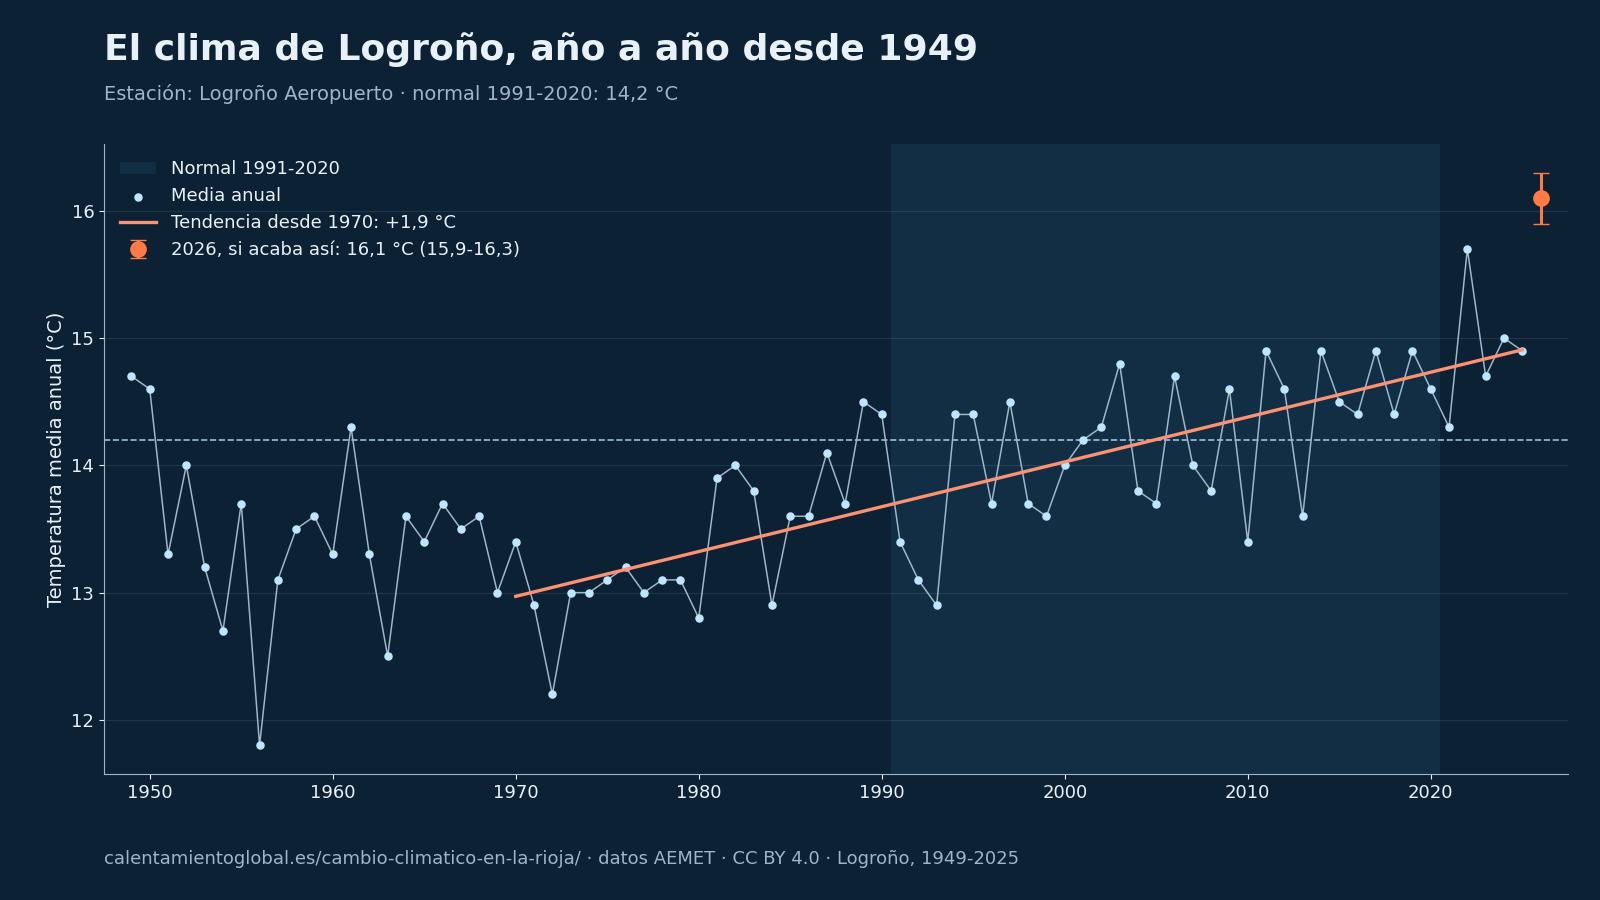

Data behind this chart, as committed beside it:
# Fuente: AEMET, cálculo de calentamientoglobal.es, CC BY 4.0, https://calentamientoglobal.es/cambio-cl…
anio, tm, tx, tn, anomalia, p
1949, 14.7, 20.1, 9.3, 0.5, 431.2
1950, 14.6, 20.2, 9.0, 0.4, 391.0
1951, 13.3, 18.6, 8.0, -0.9, 492.4
1952, 14.0, 19.5, 8.5, -0.2, 475.8
1953, 13.2, 18.7, 7.7, -1.0, 310.6
1954, 12.7, 17.7, 7.8, -1.5, 322.6
1955, 13.7, 19.0, 8.4, -0.5, 427.6
1956, 11.8, 16.8, 6.9, -2.4, 390.8
1957, 13.1, 18.1, 8.1, -1.1, 283.9
1958, 13.5, 18.4, 8.6, -0.7, 372.0
1959, 13.6, 18.5, 8.7, -0.6, 584.5
1960, 13.3, 18.2, 8.3, -0.9, 423.0
1961, 14.3, 19.7, 9.0, 0.1, 553.8
1962, 13.3, 18.4, 8.3, -0.9, 399.3
1963, 12.5, 17.7, 7.4, -1.7, 357.9
1964, 13.6, 18.9, 8.3, -0.6, 307.3
1965, 13.4, 18.7, 8.0, -0.8, 357.7
1966, 13.7, 18.8, 8.6, -0.5, 451.9
1967, 13.5, 18.9, 8.1, -0.7, 431.8
1968, 13.6, 18.8, 8.5, -0.6, 322.1
1969, 13.0, 18.0, 8.0, -1.2, 454.8
1970, 13.4, 18.8, 8.0, -0.8, 314.9
1971, 12.9, 17.9, 8.0, -1.3, 541.1
1972, 12.2, 17.0, 7.5, -2.0, 474.3
1973, 13.0, 17.9, 8.2, -1.2, 299.2
1974, 13.0, 17.6, 8.2, -1.2, 359.3
1975, 13.1, 18.0, 8.2, -1.1, 429.1
1976, 13.2, 18.4, 8.1, -1.0, 370.6
1977, 13.0, 17.9, 8.1, -1.2, 458.4
1978, 13.1, 18.2, 8.1, -1.1, 431.9
1979, 13.1, 18.0, 8.2, -1.1, 513.4
1980, 12.8, 17.5, 8.1, -1.4, 399.6
1981, 13.9, 19.3, 8.6, -0.3, 307.3
1982, 14.0, 18.8, 9.2, -0.2, 296.4
1983, 13.8, 19.1, 8.5, -0.4, 364.2
1984, 12.9, 17.9, 7.9, -1.3, 385.5
1985, 13.6, 19.1, 8.1, -0.6, 319.6
1986, 13.6, 18.7, 8.5, -0.6, 240.1
1987, 14.1, 19.1, 9.1, -0.1, 406.1
1988, 13.7, 18.9, 8.5, -0.5, 472.2
1989, 14.5, 20.4, 8.6, 0.3, 289.7
1990, 14.4, 20.3, 8.4, 0.2, 338.9
1991, 13.4, 19.2, 7.6, -0.8, 432.1
1992, 13.1, 18.8, 7.5, -1.1, 492.8
1993, 12.9, 18.8, 7.1, -1.3, 386.2
1994, 14.4, 20.4, 8.4, 0.2, 396.2
1995, 14.4, 20.5, 8.3, 0.2, 347.6
1996, 13.7, 19.4, 8.0, -0.5, 523.6
1997, 14.5, 20.2, 8.7, 0.3, 574.0
1998, 13.7, 19.4, 7.9, -0.5, 292.4
1999, 13.6, 19.1, 8.1, -0.6, 454.4
2000, 14.0, 19.8, 8.2, -0.2, 386.8
2001, 14.2, 20.1, 8.3, 0.0, 364.2
2002, 14.3, 19.8, 8.9, 0.1, 468.8
2003, 14.8, 20.3, 9.3, 0.6, 558.8
2004, 13.8, 19.2, 8.5, -0.4, 534.3
2005, 13.7, 19.5, 7.9, -0.5, 339.2
2006, 14.7, 20.6, 8.7, 0.5, 407.9
2007, 14.0, 20.0, 8.0, -0.2, 453.4
... 18 more rows
